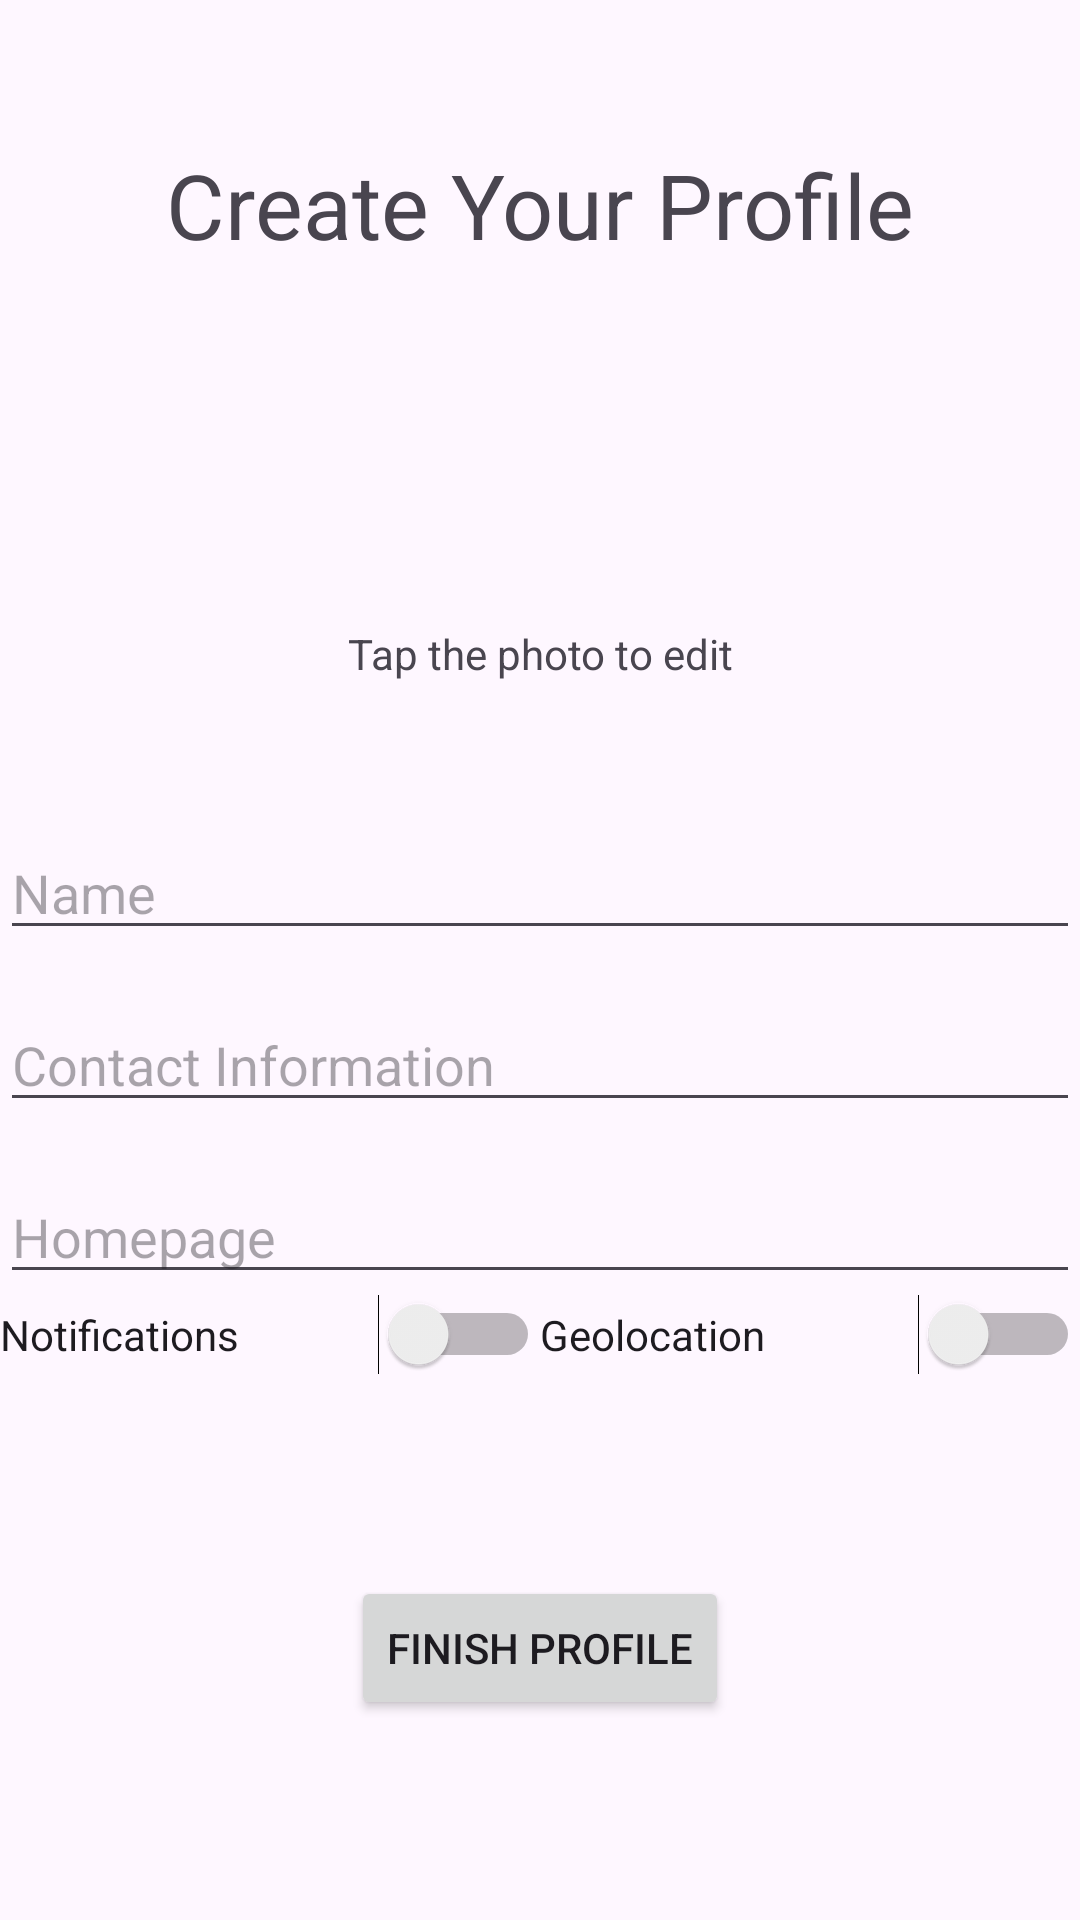

Reconstruct the res/layout file that produces this screen, plus the resources it refers to.
<!-- AndroidManifest.xml: application theme Theme.HolosProject -->
<!-- res/layout/activity_first_time_profile_creation.xml -->
<?xml version="1.0" encoding="utf-8"?>
<androidx.constraintlayout.widget.ConstraintLayout xmlns:android="http://schemas.android.com/apk/res/android"
    xmlns:app="http://schemas.android.com/apk/res-auto"
    xmlns:tools="http://schemas.android.com/tools"
    android:layout_width="match_parent"
    android:layout_height="match_parent">

    
    
    <TextView
        android:id="@+id/profile_creation_textHeader"
        android:layout_width="wrap_content"
        android:layout_height="wrap_content"
        android:text="Create Your Profile"
        android:textSize="30sp"
        android:layout_marginTop="48dp"
        app:layout_constraintEnd_toEndOf="parent"
        app:layout_constraintStart_toStartOf="parent"
        app:layout_constraintTop_toTopOf="parent" />
       "

    
    <ImageView
        android:id="@+id/imageViewProfile"
        android:layout_width="120dp"
        android:layout_height="120dp"
        android:src="@drawable/ic_launcher_foreground"
        app:layout_constraintEnd_toEndOf="parent"
        app:layout_constraintStart_toStartOf="parent"
        app:layout_constraintTop_toBottomOf="@+id/profile_creation_textHeader" />

    <TextView
        android:id="@+id/profile_photo_subtext"
        android:layout_width="wrap_content"
        android:layout_height="wrap_content"
        android:text="Tap the photo to edit"
        app:layout_constraintEnd_toEndOf="parent"
        app:layout_constraintStart_toStartOf="parent"
        app:layout_constraintTop_toBottomOf="@+id/imageViewProfile">
    </TextView>

    <EditText
        android:id="@+id/editTextName"
        android:layout_width="match_parent"
        android:layout_height="wrap_content"
        android:hint="Name"
        android:layout_marginTop="48dp"
        app:layout_constraintEnd_toEndOf="parent"
        app:layout_constraintStart_toStartOf="parent"
        app:layout_constraintTop_toBottomOf="@+id/profile_photo_subtext" />

    <EditText
        android:id="@+id/editTextContact"
        android:layout_width="match_parent"
        android:layout_height="wrap_content"
        android:hint="Contact Information"
        android:layout_marginTop="16dp"
        app:layout_constraintEnd_toEndOf="parent"
        app:layout_constraintHorizontal_bias="0.0"
        app:layout_constraintStart_toStartOf="parent"
        app:layout_constraintTop_toBottomOf="@+id/editTextName" />

    <EditText
        android:id="@+id/editTextHomepage"
        android:layout_width="match_parent"
        android:layout_height="wrap_content"
        android:layout_marginTop="16dp"
        android:hint="Homepage"
        app:layout_constraintEnd_toEndOf="parent"
        app:layout_constraintStart_toStartOf="parent"
        app:layout_constraintTop_toBottomOf="@+id/editTextContact" />

    <Switch
        android:id="@+id/switchNotifications"
        android:layout_width="0dp"
        android:layout_height="wrap_content"
        android:text="Notifications"
        app:layout_constraintEnd_toStartOf="@+id/switchGeolocation"
        app:layout_constraintStart_toStartOf="parent"
        app:layout_constraintTop_toBottomOf="@+id/editTextHomepage"
        />

    <Switch
        android:id="@+id/switchGeolocation"
        android:layout_width="0dp"
        android:layout_height="wrap_content"
        android:layout_below="@id/switchNotifications"
        android:text="Geolocation"
        app:layout_constraintEnd_toEndOf="parent"
        app:layout_constraintStart_toEndOf="@+id/switchNotifications"
        app:layout_constraintTop_toBottomOf="@+id/editTextHomepage"
        />

    <Button
        android:id="@+id/buttonFinishProfileCreation"
        android:layout_width="wrap_content"
        android:layout_height="wrap_content"
        android:text="Finish Profile"
        app:layout_constraintBottom_toBottomOf="parent"
        app:layout_constraintEnd_toEndOf="parent"
        app:layout_constraintStart_toStartOf="parent"
        app:layout_constraintTop_toBottomOf="@+id/switchGeolocation"
        />

</androidx.constraintlayout.widget.ConstraintLayout>
<!-- resources referenced by this layout -->
<resources>
  <!-- drawable ic_launcher_foreground: webp bitmap (mipmap-hdpi, 1992 bytes) -->
  <style name="Theme.HolosProject" parent="Base.Theme.HolosProject" />
  <style name="Base.Theme.HolosProject" parent="Theme.Material3.DayNight.NoActionBar">
          
          
      </style>
</resources>
